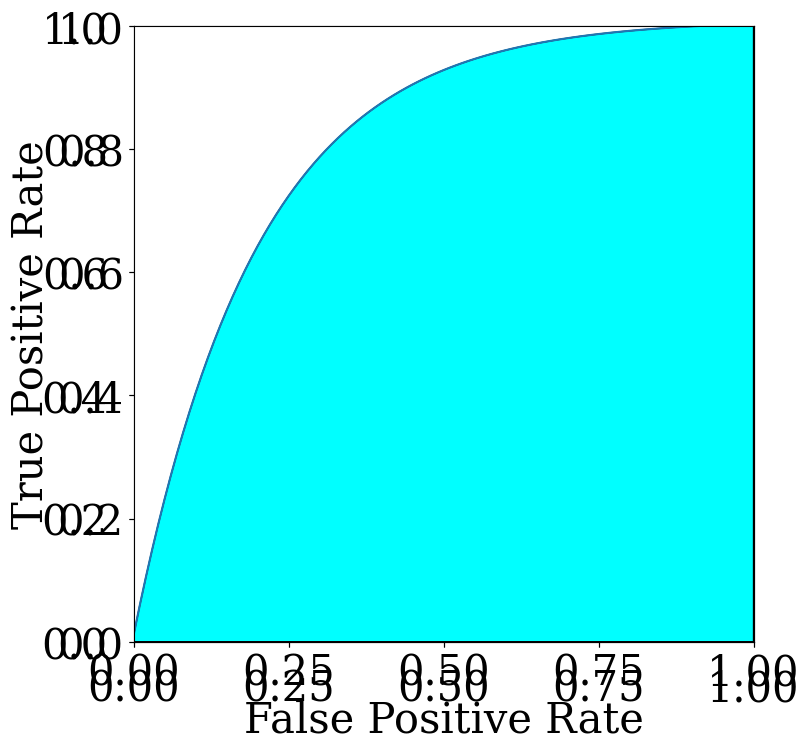

Recreate this plot in Python. (Note: this script raises an exception after producing the figure.)
#!/usr/bin/python
# -*- encoding: utf-8 -*-
import matplotlib.pyplot as plt
import matplotlib.patches as pat
import numpy as np

lmd = 5.0
x = np.arange(0.0, 1.01, 0.01)
y = 1.01 - np.exp(-lmd*x)

fig = plt.figure(figsize=(8,8))      # aspect ratio
plt.rcParams['font.size'] = 30        # default font size
plt.rcParams['font.family'] = 'serif' # default font family
plt.rcParams['legend.fontsize'] = 18  # default font size of legend
plt.tick_params(pad=15)               # pad: Distance in points between tick and label.
ax = fig.add_subplot(1, 1, 1)         # 1 * 1 grid, and 1st subplot
ax.set_xlabel('False Positive Rate')                  # X tick label
ax.set_ylabel('True Positive Rate')                  # Y tick label
ax.set_ylim([0.0, 1.0])            # [min, max] value of Y tick
# [min, max] value of X tick
ax.set_xlim([0.0, 1.0])

plt.plot(x, y)

points = [(0, 0)] + list(zip(x, y))  + [(1, 0)]
poly = pat.Polygon(points, facecolor='cyan', edgecolor='k')
plt.gca().add_patch(poly)

# use tex style and generate eps by ghostscript
# bounding box adjusted!!
plt.rcParams['ps.useafm'] = True
plt.rcParams['pdf.use14corefonts'] = True
plt.rcParams['text.usetex'] = True

outputFileName = "./image/roc_curve.eps"
plt.savefig(outputFileName,
    dpi=300,
    transparent=True,     
    bbox_inches='tight',  # cut blank space around figure
    #pad_inches=0.0
    )
plt.show()
plt.close()
